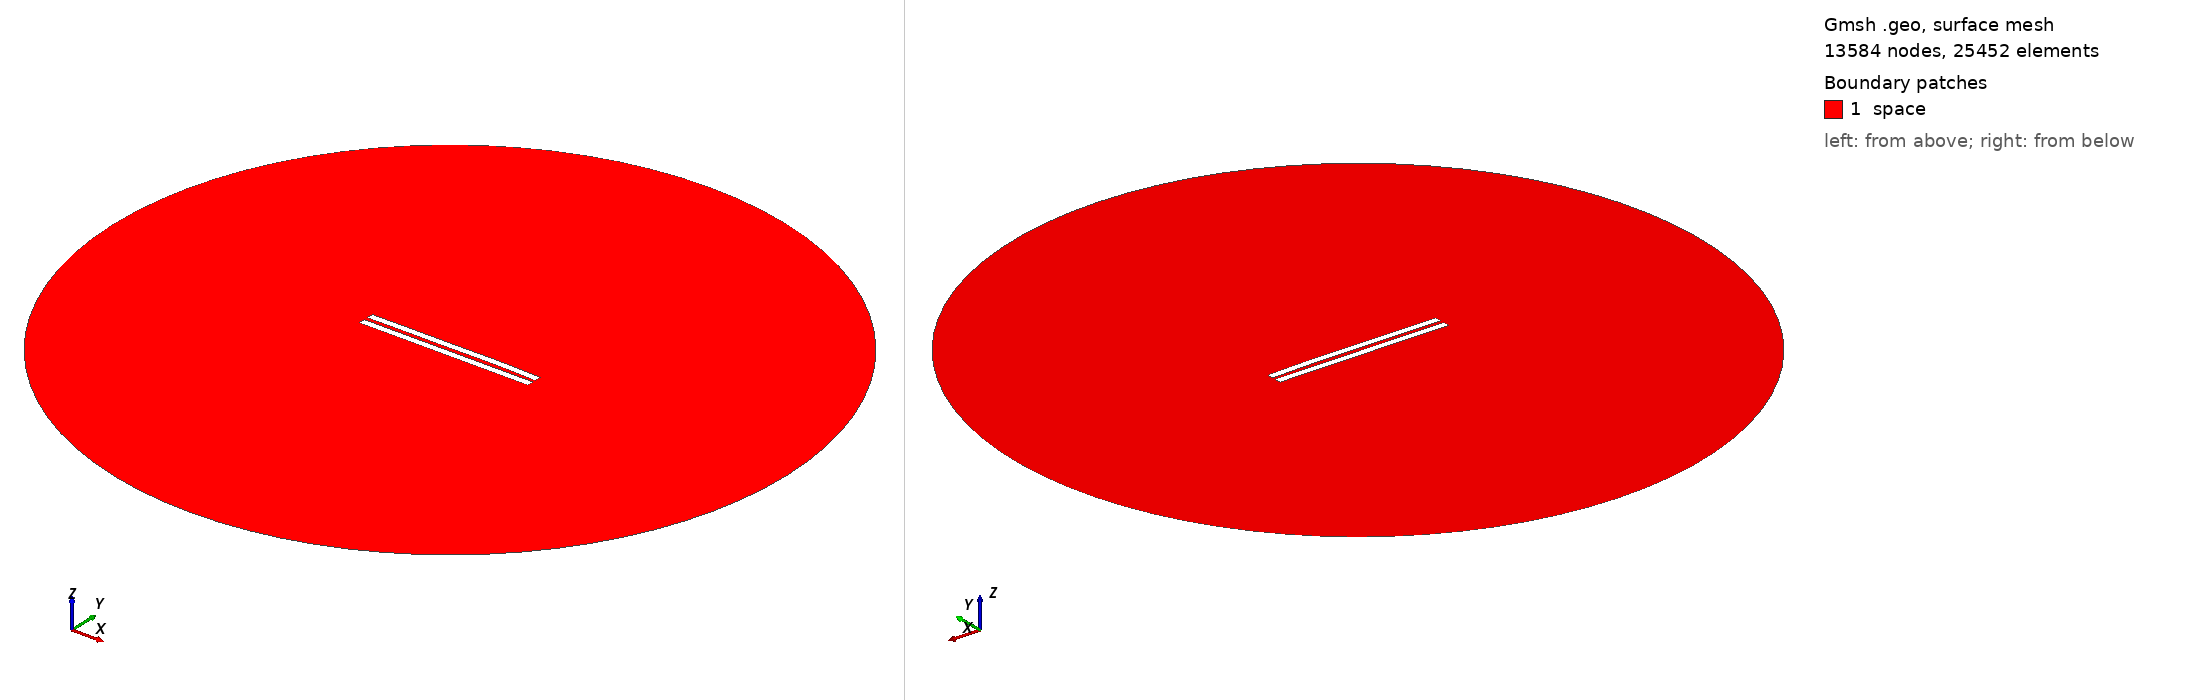

Gmsh geometry script, surface-meshed: 13584 nodes, 25452 surface elements. Boundary patches (legend numbers): 1 space. Left view from above one corner, right view from below the opposite corner. Legend entries are the model's physical surfaces. The drawing asked Gmsh for element sizes between 1% and 20% of the model's largest extent; the script's own settings can give other sizes.

=== 2859.geo (drawn) ===
//---------------------------------------
// Geometry kernel
//---------------------------------------

SetFactory("OpenCASCADE");



//---------------------------------------
// Parameters of the geometry
//---------------------------------------

// Overetch of the upper plate
overetch = 0.0;

// Distance between the plates
distance = 2.5;

// Discretization over the x axis (for the deformation)
nx = 50; 

// Length of the plate
L = 100 - overetch; 

// Number of modes
n = 4; 

// 1st mode coefficient
coeff(1) = 0.0;
beta(1) = 0.596864 * 3.1415926535 / L;

// 2nd mode coefficient
coeff(2) = 0.15;
beta(2) = 1.49418 * 3.1415926535 / L;

// 3rd mode coefficient
coeff(3) = -0.075;
beta(3) = 2.50025 * 3.1415926535 / L;

// 4th mode coefficient
coeff(4) = 0.07499999999999998;
beta(4) = 3.49999 * 3.1415926535 / L;



//---------------------------------------
// Upper plate (deformed rectangle)
//---------------------------------------

// Coordiantes of the upper plate
xmin = -50;
xmax = 50 - overetch;

// Height of the upper plate
yheight = 4 - 2 * overetch;

// Indexes of the points
UpperID[] = {};
LowerID[] = {};
LeftID[] = {};
RightID[] = {};

// Point index
p = 1;

// Horizontal edges
For i In {1:nx}
    x = xmin + (i-1)*(xmax - xmin)/(nx-1);

    y_bottom = distance / 2 + overetch;
    For j In {1:n}
        C = (Cosh(beta(j)*L) + Cos(beta(j)*L)) / (Sinh(beta(j)*L) + Sin(beta(j)*L));
        y_bottom  = y_bottom + coeff(j) * (Cosh(beta(j)*(x+50)) - Cos(beta(j)*(x+50)) - C * (Sinh(beta(j)*(x+50)) - Sin(beta(j)*(x+50))));
    EndFor

    y_top = y_bottom + yheight;

    Point(p) = {x, y_top, 0, 1.0};
    UpperID[i] = p;
    p = p + 1;

    Point(p) = {x, y_bottom, 0, 1.0};
    LowerID[i] = p;
    p = p + 1;
EndFor

// Create point lists
UpperPts[] = {}; LowerPts[] = {};
For i In {1:nx}
  UpperPts[] += {UpperID[i]};
  LowerPts[] += {LowerID[i]};
EndFor

// Build splines
Spline(1) = {UpperPts[]};
Spline(2) = {LowerPts[]};
Line(3) = {LowerPts[nx-1], UpperPts[nx-1]};
Line(4) = {LowerPts[0], UpperPts[0]};

// Build the plane surface
Curve Loop(1) = {2, 3, -1, -4};
Plane Surface(1) = {1};



//---------------------------------------
// Lower plate (rectangle)
//---------------------------------------

// Vertices
Point(1001) = {-50, -1, 0, 1.0};
Point(1002) = { 50, -1, 0, 1.0};
Point(1003) = { 50,  -5, 0, 1.0};
Point(1004) = {-50,  -5, 0, 1.0};

// Edges
Line(5) = {1001, 1002};
Line(6) = {1002, 1003};
Line(7) = {1003, 1004};
Line(8) = {1004, 1001};

// Plane surface
Line Loop(2) = {5, 6, 7, 8};
Plane Surface(2) = {2}; 



//---------------------------------------
// Outer (fictious) boundary
//---------------------------------------

// Points
Point(1005) = {0, 0, 0};       // Center
Point(1006) = {200, 0, 0};     // Start point
Point(1007) = {0, 200, 0};     // 90 degrees
Point(1008) = {-200, 0, 0};    // 180 degrees
Point(1009) = {0, -200, 0};    // 270 degrees

// Circle arcs (each needs start, center, end)
Circle(9) = {1006, 1005, 1007};
Circle(10) = {1007, 1005, 1008};
Circle(11) = {1008, 1005, 1009};
Circle(12) = {1009, 1005, 1006};

// Plane surface for the entire domain
Curve Loop(3) = {9, 10, 11, 12};
Surface(3) = {3};

// Subtract the plates from the whole domain to obtain the actual domain where we want to solve the equations
BooleanDifference{ Surface{3}; Delete; }{ Surface{1}; Surface{2}; Delete; }




//---------------------------------------
// Transfinite Lines/Curves
//---------------------------------------

// Set the number of points on the boundaries
r = 7;

// Plates
Transfinite Curve {1, 2} = 50*r Using Progression 1;
Transfinite Curve {3, 4} = 2*r Using Progression 1;
Transfinite Line {5, 7} = 50*r Using Progression 1;
Transfinite Line {6, 8} = 2*r Using Progression 1;

// Outer boundary
Transfinite Line {9, 10, 11, 12} = 20 Using Progression 1;



//---------------------------------------
// Physical groups
//---------------------------------------                

// Physical curves (boundaries)
Physical Line("force_segment", 10) = {2};
Physical Line("upper_plate", 11) = {1, 3, 4};
Physical Line("lower_plate", 12) = {5, 6, 7, 8};
Physical Line("boundary", 20) = {9, 10, 11, 12};

// Physical Surfaces
Physical Surface("space", 30) = {3};



//---------------------------------------
// 6. Generate the Mesh
//---------------------------------------

// 2D mesh generation
Mesh 2;
